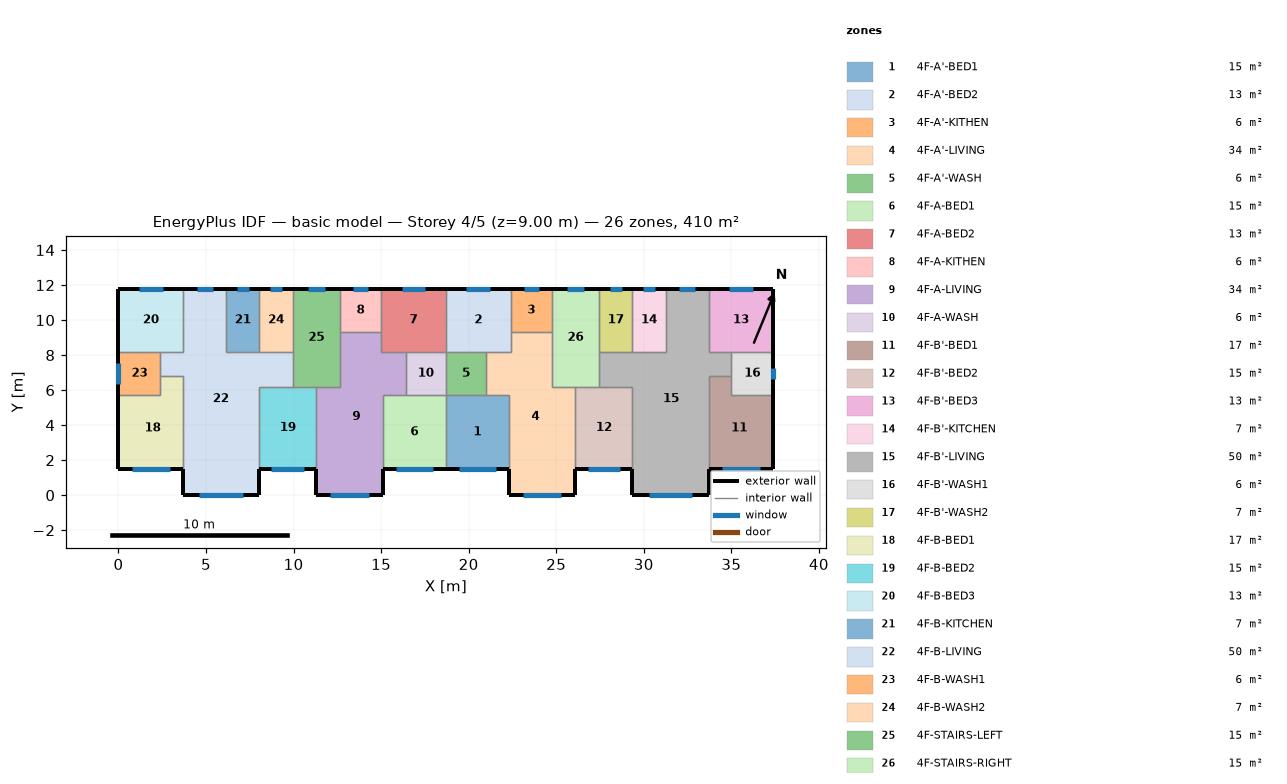
=== STOREY PLAN SPEC (per zone: floor XY polygon, exterior-wall plan segments, windows/doors) ===
zone 1: 4F-A'-BED1  (15.1 m²)
  floor: (18.70, 5.70) (22.30, 5.70) (22.30, 1.50) (18.70, 1.50)
  exterior wall: (18.70, 1.50) – (22.30, 1.50)  [3.6 m]
    window: (19.46, 1.50) – (21.54, 1.50)  [3.1 m²]
  interior walls: 4
zone 2: 4F-A'-BED2  (13.3 m²)
  floor: (18.70, 11.80) (22.40, 11.80) (22.40, 8.20) (18.70, 8.20)
  exterior wall: (22.40, 11.80) – (18.70, 11.80)  [3.7 m]
    window: (21.23, 11.80) – (19.87, 11.80)  [2.0 m²]
  interior walls: 5
zone 3: 4F-A'-KITHEN  (5.9 m²)
  floor: (24.75, 11.80) (24.75, 9.31) (22.40, 9.31) (22.40, 11.80)
  exterior wall: (24.75, 11.80) – (22.40, 11.80)  [2.3 m]
    window: (24.01, 11.80) – (23.14, 11.80)  [1.3 m²]
  interior walls: 3
zone 4: 4F-A'-LIVING  (34.3 m²)
  floor: (22.40, 9.31) (24.75, 9.31) (24.75, 6.20) (26.10, 6.20) (26.10, 0.00) (22.30, 0.00) (22.30, 5.70) (21.00, 5.70) (21.00, 8.20) (22.40, 8.20)
  exterior wall: (22.30, 1.50) – (22.30, 0.00)  [1.5 m]
  exterior wall: (26.10, 0.00) – (26.10, 1.50)  [1.5 m]
  exterior wall: (22.30, 0.00) – (26.10, 0.00)  [3.8 m]
    window: (23.10, 0.00) – (25.30, 0.00)  [3.3 m²]
  interior walls: 9
zone 5: 4F-A'-WASH  (5.7 m²)
  floor: (21.00, 8.20) (21.00, 5.70) (18.70, 5.70) (18.70, 8.20)
  interior walls: 4
zone 6: 4F-A-BED1  (15.1 m²)
  floor: (15.10, 5.70) (18.70, 5.70) (18.70, 1.50) (15.10, 1.50)
  exterior wall: (15.10, 1.50) – (18.70, 1.50)  [3.6 m]
    window: (15.86, 1.50) – (17.94, 1.50)  [3.1 m²]
  interior walls: 4
zone 7: 4F-A-BED2  (13.3 m²)
  floor: (18.70, 11.80) (18.70, 8.20) (15.00, 8.20) (15.00, 11.80)
  exterior wall: (18.70, 11.80) – (15.00, 11.80)  [3.7 m]
    window: (17.53, 11.80) – (16.17, 11.80)  [2.0 m²]
  interior walls: 5
zone 8: 4F-A-KITHEN  (5.9 m²)
  floor: (15.00, 11.80) (15.00, 9.31) (12.65, 9.31) (12.65, 11.80)
  exterior wall: (15.00, 11.80) – (12.65, 11.80)  [2.3 m]
    window: (14.26, 11.80) – (13.39, 11.80)  [1.3 m²]
  interior walls: 3
zone 9: 4F-A-LIVING  (34.3 m²)
  floor: (12.65, 9.31) (15.00, 9.31) (15.00, 8.20) (16.40, 8.20) (16.40, 5.70) (15.10, 5.70) (15.10, 0.00) (11.30, 0.00) (11.30, 6.20) (12.65, 6.20)
  exterior wall: (11.30, 1.50) – (11.30, 0.00)  [1.5 m]
  exterior wall: (15.10, 0.00) – (15.10, 1.50)  [1.5 m]
  exterior wall: (11.30, 0.00) – (15.10, 0.00)  [3.8 m]
    window: (12.10, 0.00) – (14.30, 0.00)  [3.3 m²]
  interior walls: 9
zone 10: 4F-A-WASH  (5.7 m²)
  floor: (18.70, 8.20) (18.70, 5.70) (16.40, 5.70) (16.40, 8.20)
  interior walls: 4
zone 11: 4F-B'-BED1  (17.0 m²)
  floor: (35.00, 6.80) (35.00, 5.70) (37.40, 5.70) (37.40, 1.50) (33.70, 1.50) (33.70, 6.80)
  exterior wall: (33.70, 1.50) – (37.40, 1.50)  [3.7 m]
    window: (34.48, 1.50) – (36.62, 1.50)  [3.2 m²]
  exterior wall: (37.40, 1.50) – (37.40, 5.70)  [4.2 m]
  interior walls: 4
zone 12: 4F-B'-BED2  (15.3 m²)
  floor: (26.10, 6.20) (29.35, 6.20) (29.35, 1.50) (26.10, 1.50)
  exterior wall: (26.10, 1.50) – (29.35, 1.50)  [3.3 m]
    window: (26.79, 1.50) – (28.66, 1.50)  [2.8 m²]
  interior walls: 4
zone 13: 4F-B'-BED3  (13.3 m²)
  floor: (37.40, 11.80) (37.40, 8.20) (33.70, 8.20) (33.70, 11.80)
  exterior wall: (37.40, 8.20) – (37.40, 11.80)  [3.6 m]
  exterior wall: (37.40, 11.80) – (33.70, 11.80)  [3.7 m]
    window: (36.23, 11.80) – (34.87, 11.80)  [2.0 m²]
  interior walls: 3
zone 14: 4F-B'-KITCHEN  (6.8 m²)
  floor: (29.35, 11.80) (31.25, 11.80) (31.25, 8.20) (29.35, 8.20)
  exterior wall: (31.25, 11.80) – (29.35, 11.80)  [1.9 m]
    window: (30.65, 11.80) – (29.95, 11.80)  [1.1 m²]
  interior walls: 3
zone 15: 4F-B'-LIVING  (50.1 m²)
  floor: (31.25, 11.80) (33.70, 11.80) (33.70, 8.20) (35.00, 8.20) (35.00, 6.80) (33.70, 6.80) (33.70, 0.00) (29.35, 0.00) (29.35, 6.20) (27.45, 6.20) (27.45, 8.20) (31.25, 8.20)
  exterior wall: (29.35, 1.50) – (29.35, 0.00)  [1.5 m]
  exterior wall: (33.70, 11.80) – (31.25, 11.80)  [2.5 m]
    window: (32.93, 11.80) – (32.02, 11.80)  [1.4 m²]
  exterior wall: (33.70, 0.00) – (33.70, 1.50)  [1.5 m]
  exterior wall: (29.35, 0.00) – (33.70, 0.00)  [4.4 m]
    window: (30.27, 0.00) – (32.78, 0.00)  [3.8 m²]
  interior walls: 11
zone 16: 4F-B'-WASH1  (6.0 m²)
  floor: (37.40, 8.20) (37.40, 5.70) (35.00, 5.70) (35.00, 8.20)
  exterior wall: (37.40, 5.70) – (37.40, 8.20)  [2.5 m]
    window: (37.40, 6.65) – (37.40, 7.25)  [0.9 m²]
  interior walls: 4
zone 17: 4F-B'-WASH2  (6.8 m²)
  floor: (27.45, 11.80) (29.35, 11.80) (29.35, 8.20) (27.45, 8.20)
  exterior wall: (29.35, 11.80) – (27.45, 11.80)  [1.9 m]
    window: (28.75, 11.80) – (28.05, 11.80)  [1.1 m²]
  interior walls: 3
zone 18: 4F-B-BED1  (17.0 m²)
  floor: (2.40, 6.80) (3.70, 6.80) (3.70, 1.50) (0.00, 1.50) (0.00, 5.70) (2.40, 5.70)
  exterior wall: (0.00, 1.50) – (3.70, 1.50)  [3.7 m]
    window: (0.78, 1.50) – (2.92, 1.50)  [3.2 m²]
  exterior wall: (0.00, 5.70) – (0.00, 1.50)  [4.2 m]
  interior walls: 4
zone 19: 4F-B-BED2  (15.3 m²)
  floor: (8.05, 6.20) (11.30, 6.20) (11.30, 1.50) (8.05, 1.50)
  exterior wall: (8.05, 1.50) – (11.30, 1.50)  [3.3 m]
    window: (8.74, 1.50) – (10.61, 1.50)  [2.8 m²]
  interior walls: 4
zone 20: 4F-B-BED3  (13.3 m²)
  floor: (0.00, 11.80) (3.70, 11.80) (3.70, 8.20) (0.00, 8.20)
  exterior wall: (3.70, 11.80) – (0.00, 11.80)  [3.7 m]
    window: (2.53, 11.80) – (1.17, 11.80)  [2.0 m²]
  exterior wall: (0.00, 11.80) – (0.00, 8.20)  [3.6 m]
  interior walls: 3
zone 21: 4F-B-KITCHEN  (6.8 m²)
  floor: (8.05, 11.80) (8.05, 8.20) (6.15, 8.20) (6.15, 11.80)
  exterior wall: (8.05, 11.80) – (6.15, 11.80)  [1.9 m]
    window: (7.45, 11.80) – (6.75, 11.80)  [1.1 m²]
  interior walls: 3
zone 22: 4F-B-LIVING  (50.1 m²)
  floor: (3.70, 11.80) (6.15, 11.80) (6.15, 8.20) (9.95, 8.20) (9.95, 6.20) (8.05, 6.20) (8.05, 0.00) (3.70, 0.00) (3.70, 6.80) (2.40, 6.80) (2.40, 8.20) (3.70, 8.20)
  exterior wall: (6.15, 11.80) – (3.70, 11.80)  [2.5 m]
    window: (5.38, 11.80) – (4.47, 11.80)  [1.4 m²]
  exterior wall: (8.05, 0.00) – (8.05, 1.50)  [1.5 m]
  exterior wall: (3.70, 0.00) – (8.05, 0.00)  [4.3 m]
    window: (4.62, 0.00) – (7.13, 0.00)  [3.8 m²]
  exterior wall: (3.70, 1.50) – (3.70, 0.00)  [1.5 m]
  interior walls: 11
zone 23: 4F-B-WASH1  (6.0 m²)
  floor: (2.40, 8.20) (2.40, 5.70) (0.00, 5.70) (0.00, 8.20)
  exterior wall: (0.00, 8.20) – (0.00, 5.70)  [2.5 m]
    window: (0.00, 7.56) – (0.00, 6.34)  [1.8 m²]
  interior walls: 4
zone 24: 4F-B-WASH2  (6.8 m²)
  floor: (9.95, 11.80) (9.95, 8.20) (8.05, 8.20) (8.05, 11.80)
  exterior wall: (9.95, 11.80) – (8.05, 11.80)  [1.9 m]
    window: (9.35, 11.80) – (8.65, 11.80)  [1.1 m²]
  interior walls: 3
zone 25: 4F-STAIRS-LEFT  (15.1 m²)
  floor: (9.95, 11.80) (12.65, 11.80) (12.65, 6.20) (9.95, 6.20)
  exterior wall: (12.65, 11.80) – (9.95, 11.80)  [2.7 m]
    window: (11.80, 11.80) – (10.80, 11.80)  [1.5 m²]
  interior walls: 6
zone 26: 4F-STAIRS-RIGHT  (15.1 m²)
  floor: (27.45, 11.80) (27.45, 6.20) (24.75, 6.20) (24.75, 11.80)
  exterior wall: (27.45, 11.80) – (24.75, 11.80)  [2.7 m]
    window: (26.60, 11.80) – (25.60, 11.80)  [1.5 m²]
  interior walls: 6

=== DERIVED (storey summary) ===
Building: basic model
Storey: 4 of 5  (floor level z = 9.00 m)
Storey gross floor area: 409.7 m²
Zones on this storey: 26
  - 4F-A'-BED1: floor 15.1 m²; exterior wall 3.6 m (10.8 m²); 1 window(s) 3.1 m²; WWR 28.8%
  - 4F-A'-BED2: floor 13.3 m²; exterior wall 3.7 m (11.1 m²); 1 window(s) 2.0 m²; WWR 18.4%
  - 4F-A'-KITHEN: floor 5.9 m²; exterior wall 2.3 m (7.0 m²); 1 window(s) 1.3 m²; WWR 18.4%
  - 4F-A'-LIVING: floor 34.3 m²; exterior wall 6.8 m (20.4 m²); 1 window(s) 3.3 m²; WWR 16.1%
  - 4F-A'-WASH: floor 5.7 m²
  - 4F-A-BED1: floor 15.1 m²; exterior wall 3.6 m (10.8 m²); 1 window(s) 3.1 m²; WWR 28.8%
  - 4F-A-BED2: floor 13.3 m²; exterior wall 3.7 m (11.1 m²); 1 window(s) 2.0 m²; WWR 18.4%
  - 4F-A-KITHEN: floor 5.9 m²; exterior wall 2.3 m (7.0 m²); 1 window(s) 1.3 m²; WWR 18.4%
  - 4F-A-LIVING: floor 34.3 m²; exterior wall 6.8 m (20.4 m²); 1 window(s) 3.3 m²; WWR 16.1%
  - 4F-A-WASH: floor 5.7 m²
  - 4F-B'-BED1: floor 17.0 m²; exterior wall 7.9 m (23.7 m²); 1 window(s) 3.2 m²; WWR 13.5%
  - 4F-B'-BED2: floor 15.3 m²; exterior wall 3.3 m (9.8 m²); 1 window(s) 2.8 m²; WWR 28.8%
  - 4F-B'-BED3: floor 13.3 m²; exterior wall 7.3 m (21.9 m²); 1 window(s) 2.0 m²; WWR 9.3%
  - 4F-B'-KITCHEN: floor 6.8 m²; exterior wall 1.9 m (5.7 m²); 1 window(s) 1.1 m²; WWR 18.4%
  - 4F-B'-LIVING: floor 50.1 m²; exterior wall 9.8 m (29.4 m²); 2 window(s) 5.1 m²; WWR 17.4%
  - 4F-B'-WASH1: floor 6.0 m²; exterior wall 2.5 m (7.5 m²); 1 window(s) 0.9 m²; WWR 12.1%
  - 4F-B'-WASH2: floor 6.8 m²; exterior wall 1.9 m (5.7 m²); 1 window(s) 1.1 m²; WWR 18.4%
  - 4F-B-BED1: floor 17.0 m²; exterior wall 7.9 m (23.7 m²); 1 window(s) 3.2 m²; WWR 13.5%
  - 4F-B-BED2: floor 15.3 m²; exterior wall 3.3 m (9.8 m²); 1 window(s) 2.8 m²; WWR 28.8%
  - 4F-B-BED3: floor 13.3 m²; exterior wall 7.3 m (21.9 m²); 1 window(s) 2.0 m²; WWR 9.3%
  - 4F-B-KITCHEN: floor 6.8 m²; exterior wall 1.9 m (5.7 m²); 1 window(s) 1.1 m²; WWR 18.4%
  - 4F-B-LIVING: floor 50.1 m²; exterior wall 9.8 m (29.4 m²); 2 window(s) 5.1 m²; WWR 17.4%
  - 4F-B-WASH1: floor 6.0 m²; exterior wall 2.5 m (7.5 m²); 1 window(s) 1.8 m²; WWR 24.4%
  - 4F-B-WASH2: floor 6.8 m²; exterior wall 1.9 m (5.7 m²); 1 window(s) 1.1 m²; WWR 18.4%
  - 4F-STAIRS-LEFT: floor 15.1 m²; exterior wall 2.7 m (8.1 m²); 1 window(s) 1.5 m²; WWR 18.4%
  - 4F-STAIRS-RIGHT: floor 15.1 m²; exterior wall 2.7 m (8.1 m²); 1 window(s) 1.5 m²; WWR 18.4%
Zone adjacency (shared interzone walls):
  - 4F-A'-BED1 ↔ 4F-A'-LIVING
  - 4F-A'-BED1 ↔ 4F-A'-WASH
  - 4F-A'-BED1 ↔ 4F-A-BED1
  - 4F-A'-BED2 ↔ 4F-A'-KITHEN
  - 4F-A'-BED2 ↔ 4F-A'-LIVING
  - 4F-A'-BED2 ↔ 4F-A'-WASH
  - 4F-A'-BED2 ↔ 4F-A-BED2
  - 4F-A'-KITHEN ↔ 4F-A'-LIVING
  - 4F-A'-KITHEN ↔ 4F-STAIRS-RIGHT
  - 4F-A'-LIVING ↔ 4F-A'-WASH
  - 4F-A'-LIVING ↔ 4F-B'-BED2
  - 4F-A'-LIVING ↔ 4F-STAIRS-RIGHT
  - 4F-A'-WASH ↔ 4F-A-WASH
  - 4F-A-BED1 ↔ 4F-A-LIVING
  - 4F-A-BED1 ↔ 4F-A-WASH
  - 4F-A-BED2 ↔ 4F-A-KITHEN
  - 4F-A-BED2 ↔ 4F-A-LIVING
  - 4F-A-BED2 ↔ 4F-A-WASH
  - 4F-A-KITHEN ↔ 4F-A-LIVING
  - 4F-A-KITHEN ↔ 4F-STAIRS-LEFT
  - 4F-A-LIVING ↔ 4F-A-WASH
  - 4F-A-LIVING ↔ 4F-B-BED2
  - 4F-A-LIVING ↔ 4F-STAIRS-LEFT
  - 4F-B'-BED1 ↔ 4F-B'-LIVING
  - 4F-B'-BED1 ↔ 4F-B'-WASH1
  - 4F-B'-BED2 ↔ 4F-B'-LIVING
  - 4F-B'-BED2 ↔ 4F-STAIRS-RIGHT
  - 4F-B'-BED3 ↔ 4F-B'-LIVING
  - 4F-B'-BED3 ↔ 4F-B'-WASH1
  - 4F-B'-KITCHEN ↔ 4F-B'-LIVING
  - 4F-B'-KITCHEN ↔ 4F-B'-WASH2
  - 4F-B'-LIVING ↔ 4F-B'-WASH1
  - 4F-B'-LIVING ↔ 4F-B'-WASH2
  - 4F-B'-LIVING ↔ 4F-STAIRS-RIGHT
  - 4F-B'-WASH2 ↔ 4F-STAIRS-RIGHT
  - 4F-B-BED1 ↔ 4F-B-LIVING
  - 4F-B-BED1 ↔ 4F-B-WASH1
  - 4F-B-BED2 ↔ 4F-B-LIVING
  - 4F-B-BED2 ↔ 4F-STAIRS-LEFT
  - 4F-B-BED3 ↔ 4F-B-LIVING
  - 4F-B-BED3 ↔ 4F-B-WASH1
  - 4F-B-KITCHEN ↔ 4F-B-LIVING
  - 4F-B-KITCHEN ↔ 4F-B-WASH2
  - 4F-B-LIVING ↔ 4F-B-WASH1
  - 4F-B-LIVING ↔ 4F-B-WASH2
  - 4F-B-LIVING ↔ 4F-STAIRS-LEFT
  - 4F-B-WASH2 ↔ 4F-STAIRS-LEFT